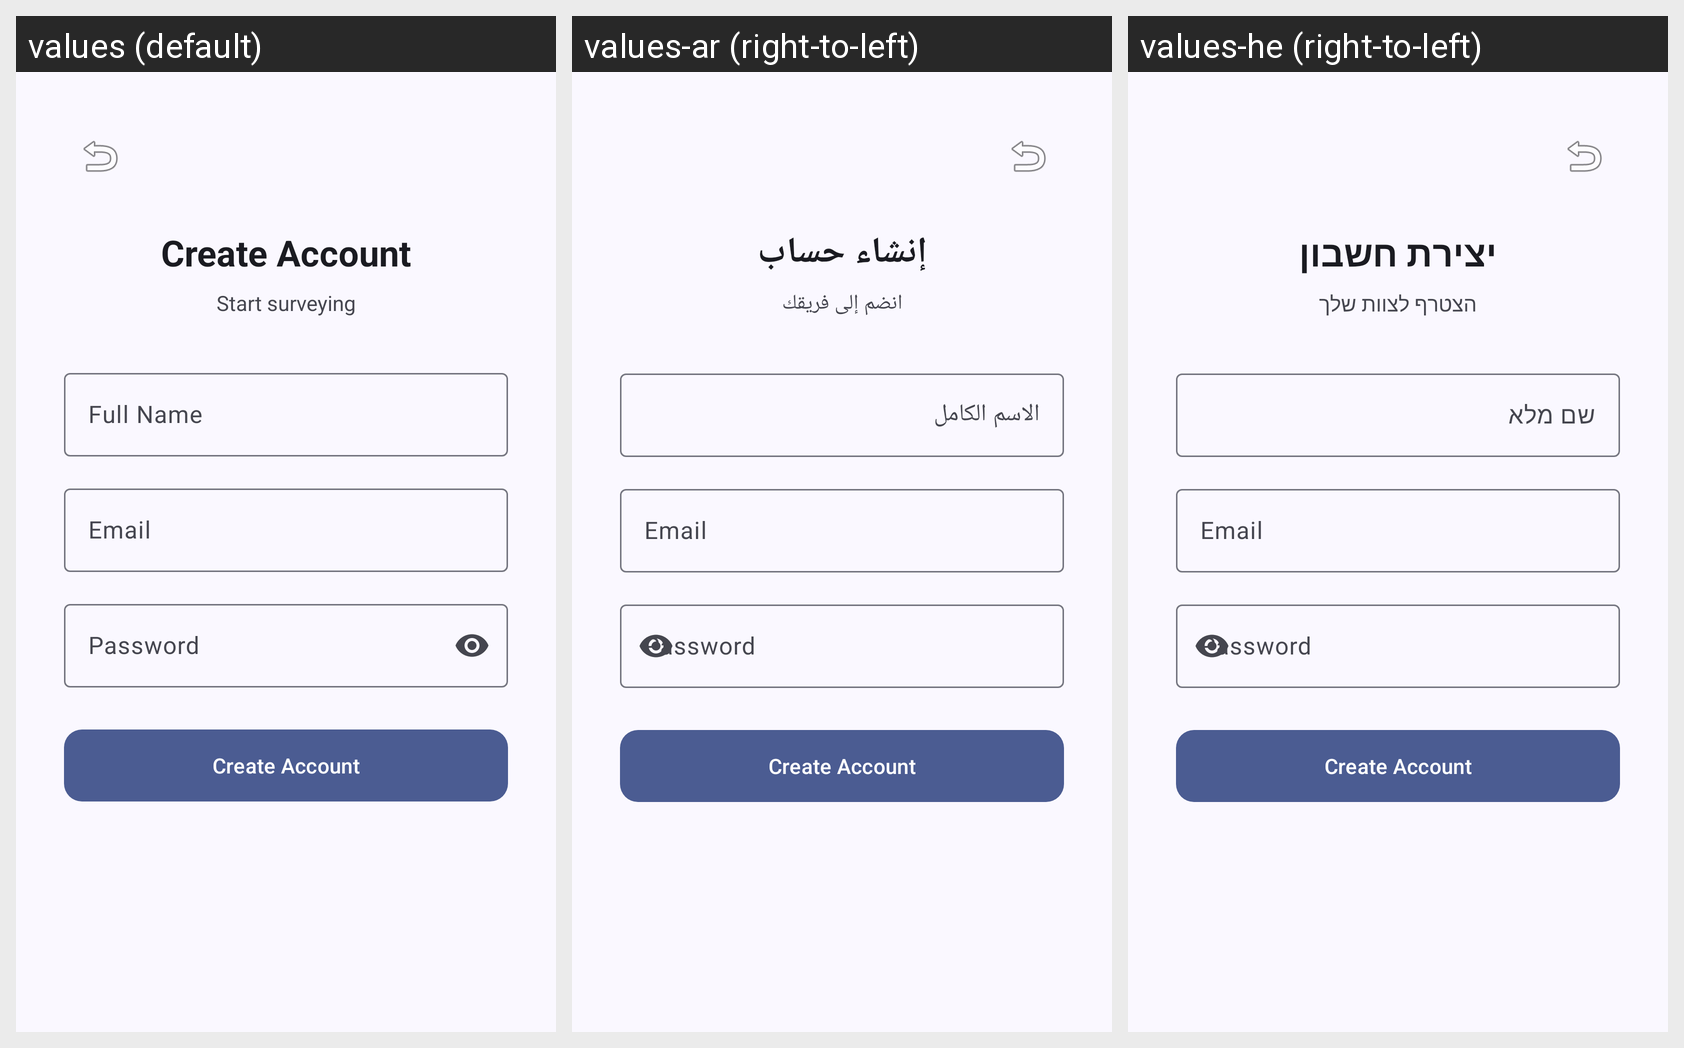

The same Android screen rendered under several of its app's locales, left to right. List the strings drawn on it with the default value and each locale's translation.
Android screen res/layout/fragment_register.xml rendered under 3 locales, left to right: values (default), values-ar (right-to-left), values-he (right-to-left). Device: Nexus 5 (rendered at 1080×1920; each locale shown at half size, 540×960, under a caption strip naming it); theme Theme.FieldSurvey.
Strings drawn on this screen, with the default value and each locale's value (text and hints the layout hard-codes, and strings that could not be matched under every locale, appear in the picture but are not listed):

register_title
  values: Create Account
  values-ar: إنشاء حساب
  values-he: יצירת חשבון

register_subtitle
  values: Start surveying
  values-ar: انضم إلى فريقك
  values-he: הצטרף לצוות שלך

register_name_label
  values: Full Name
  values-ar: الاسم الكامل
  values-he: שם מלא

login_email_label
  values: Email
  values-ar: Email  [not translated; the default value is used]
  values-he: Email  [not translated; the default value is used]

login_password_label
  values: Password
  values-ar: Password  [not translated; the default value is used]
  values-he: Password  [not translated; the default value is used]

register_button
  values: Create Account
  values-ar: Create Account  [not translated; the default value is used]
  values-he: Create Account  [not translated; the default value is used]
